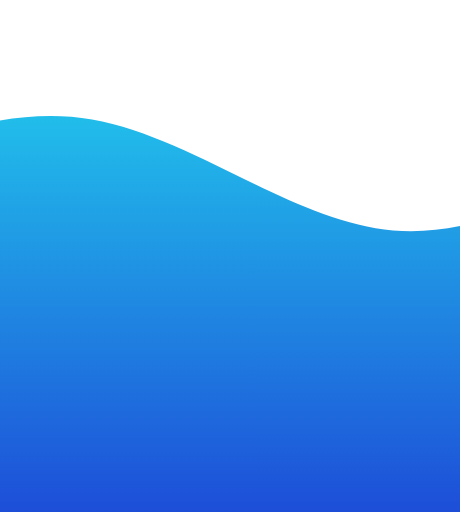
t = 0.00 s
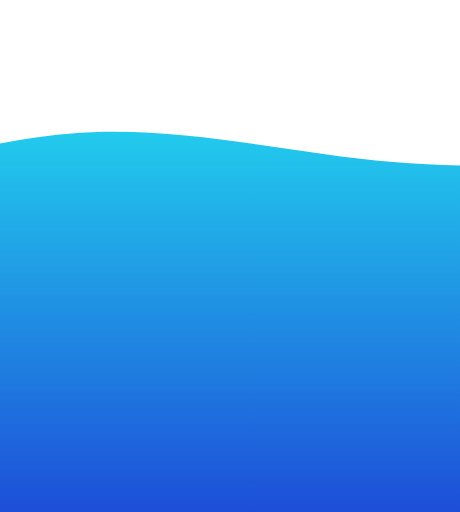
t = 1.60 s
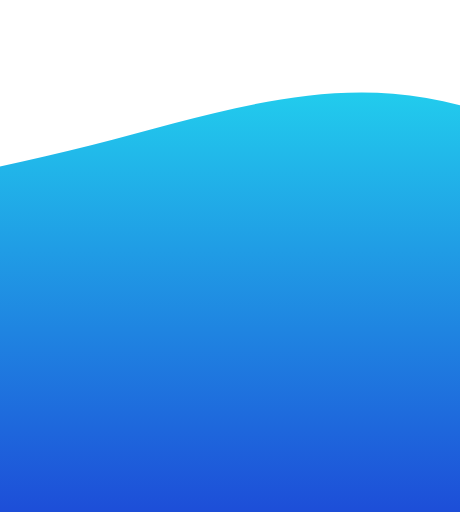
t = 3.20 s
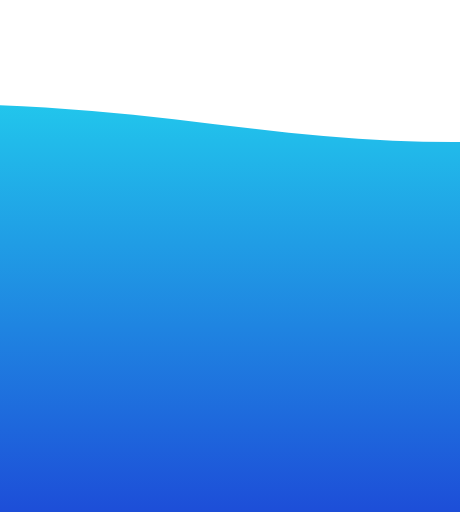
t = 4.80 s
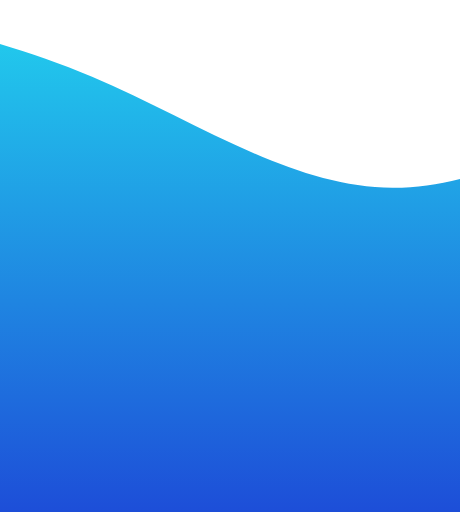
t = 6.40 s
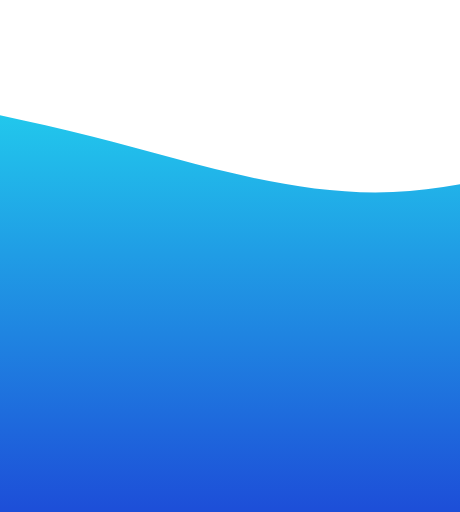
t = 8.00 s

The animated SVG that drew these frames (rendered in a browser with its animation timeline set to each time). Animation: 1 SMIL element (animate=1); frames cover the first 8.00 s, repeats indefinitely.

<svg width="100%"
    heigth="100%" id="wave" viewBox="200 0 440 490" version="1.1" xmlns="http://www.w3.org/2000/svg">
  <defs>
    <linearGradient id="gradient" x1="0" x2="0" y1="0" y2="1">
      <stop stop-color="#22d3ee" offset="0%"></stop>
      <stop stop-color="#1d4ed8" offset="100%"></stop>
    </linearGradient>
  </defs>
  <path fill="url(#gradient)">
        <animate
            attributeName="d"
            dur="16000ms"
            repeatCount="indefinite"
            values="M0,196L48,171.5C96,147,192,98,288,114.3C384,131,480,212,576,220.5C672,229,768,163,864,138.8C960,114,1056,131,1152,155.2C1248,180,1344,212,1440,212.3C1536,212,1632,180,1728,155.2C1824,131,1920,114,2016,106.2C2112,98,2208,98,2304,138.8C2400,180,2496,261,2592,261.3C2688,261,2784,180,2880,187.8C2976,196,3072,294,3168,277.7C3264,261,3360,131,3456,73.5C3552,16,3648,33,3744,73.5C3840,114,3936,180,4032,228.7C4128,278,4224,310,4320,343C4416,376,4512,408,4608,367.5C4704,327,4800,212,4896,147C4992,82,5088,65,5184,114.3C5280,163,5376,278,5472,277.7C5568,278,5664,163,5760,163.3C5856,163,5952,278,6048,277.7C6144,278,6240,163,6336,163.3C6432,163,6528,278,6624,310.3C6720,343,6816,294,6864,269.5L6912,245L6912,490L6864,490C6816,490,6720,490,6624,490C6528,490,6432,490,6336,490C6240,490,6144,490,6048,490C5952,490,5856,490,5760,490C5664,490,5568,490,5472,490C5376,490,5280,490,5184,490C5088,490,4992,490,4896,490C4800,490,4704,490,4608,490C4512,490,4416,490,4320,490C4224,490,4128,490,4032,490C3936,490,3840,490,3744,490C3648,490,3552,490,3456,490C3360,490,3264,490,3168,490C3072,490,2976,490,2880,490C2784,490,2688,490,2592,490C2496,490,2400,490,2304,490C2208,490,2112,490,2016,490C1920,490,1824,490,1728,490C1632,490,1536,490,1440,490C1344,490,1248,490,1152,490C1056,490,960,490,864,490C768,490,672,490,576,490C480,490,384,490,288,490C192,490,96,490,48,490L0,490Z;
            
            M0,196L48,187.8C96,180,192,163,288,138.8C384,114,480,82,576,89.8C672,98,768,147,864,171.5C960,196,1056,196,1152,163.3C1248,131,1344,65,1440,65.3C1536,65,1632,131,1728,147C1824,163,1920,131,2016,147C2112,163,2208,229,2304,236.8C2400,245,2496,196,2592,212.3C2688,229,2784,310,2880,343C2976,376,3072,359,3168,359.3C3264,359,3360,376,3456,326.7C3552,278,3648,163,3744,130.7C3840,98,3936,147,4032,163.3C4128,180,4224,163,4320,187.8C4416,212,4512,278,4608,294C4704,310,4800,278,4896,285.8C4992,294,5088,343,5184,326.7C5280,310,5376,229,5472,212.3C5568,196,5664,245,5760,245C5856,245,5952,196,6048,171.5C6144,147,6240,147,6336,138.8C6432,131,6528,114,6624,147C6720,180,6816,261,6864,302.2L6912,343L6912,490L6864,490C6816,490,6720,490,6624,490C6528,490,6432,490,6336,490C6240,490,6144,490,6048,490C5952,490,5856,490,5760,490C5664,490,5568,490,5472,490C5376,490,5280,490,5184,490C5088,490,4992,490,4896,490C4800,490,4704,490,4608,490C4512,490,4416,490,4320,490C4224,490,4128,490,4032,490C3936,490,3840,490,3744,490C3648,490,3552,490,3456,490C3360,490,3264,490,3168,490C3072,490,2976,490,2880,490C2784,490,2688,490,2592,490C2496,490,2400,490,2304,490C2208,490,2112,490,2016,490C1920,490,1824,490,1728,490C1632,490,1536,490,1440,490C1344,490,1248,490,1152,490C1056,490,960,490,864,490C768,490,672,490,576,490C480,490,384,490,288,490C192,490,96,490,48,490L0,490Z;

            M0,0L48,8.2C96,16,192,33,288,73.5C384,114,480,180,576,179.7C672,180,768,114,864,89.8C960,65,1056,82,1152,73.5C1248,65,1344,33,1440,49C1536,65,1632,131,1728,187.8C1824,245,1920,294,2016,310.3C2112,327,2208,310,2304,261.3C2400,212,2496,131,2592,106.2C2688,82,2784,114,2880,171.5C2976,229,3072,310,3168,302.2C3264,294,3360,196,3456,204.2C3552,212,3648,327,3744,359.3C3840,392,3936,343,4032,285.8C4128,229,4224,163,4320,122.5C4416,82,4512,65,4608,114.3C4704,163,4800,278,4896,310.3C4992,343,5088,294,5184,245C5280,196,5376,147,5472,122.5C5568,98,5664,98,5760,122.5C5856,147,5952,196,6048,179.7C6144,163,6240,82,6336,106.2C6432,131,6528,261,6624,261.3C6720,261,6816,131,6864,65.3L6912,0L6912,490L6864,490C6816,490,6720,490,6624,490C6528,490,6432,490,6336,490C6240,490,6144,490,6048,490C5952,490,5856,490,5760,490C5664,490,5568,490,5472,490C5376,490,5280,490,5184,490C5088,490,4992,490,4896,490C4800,490,4704,490,4608,490C4512,490,4416,490,4320,490C4224,490,4128,490,4032,490C3936,490,3840,490,3744,490C3648,490,3552,490,3456,490C3360,490,3264,490,3168,490C3072,490,2976,490,2880,490C2784,490,2688,490,2592,490C2496,490,2400,490,2304,490C2208,490,2112,490,2016,490C1920,490,1824,490,1728,490C1632,490,1536,490,1440,490C1344,490,1248,490,1152,490C1056,490,960,490,864,490C768,490,672,490,576,490C480,490,384,490,288,490C192,490,96,490,48,490L0,490Z;
            
            M0,147L48,155.2C96,163,192,180,288,187.8C384,196,480,196,576,187.8C672,180,768,163,864,147C960,131,1056,114,1152,114.3C1248,114,1344,131,1440,138.8C1536,147,1632,147,1728,155.2C1824,163,1920,180,2016,220.5C2112,261,2208,327,2304,343C2400,359,2496,327,2592,277.7C2688,229,2784,163,2880,171.5C2976,180,3072,261,3168,285.8C3264,310,3360,278,3456,253.2C3552,229,3648,212,3744,228.7C3840,245,3936,294,4032,277.7C4128,261,4224,180,4320,155.2C4416,131,4512,163,4608,204.2C4704,245,4800,294,4896,302.2C4992,310,5088,278,5184,220.5C5280,163,5376,82,5472,98C5568,114,5664,229,5760,302.2C5856,376,5952,408,6048,392C6144,376,6240,310,6336,253.2C6432,196,6528,147,6624,171.5C6720,196,6816,294,6864,343L6912,392L6912,490L6864,490C6816,490,6720,490,6624,490C6528,490,6432,490,6336,490C6240,490,6144,490,6048,490C5952,490,5856,490,5760,490C5664,490,5568,490,5472,490C5376,490,5280,490,5184,490C5088,490,4992,490,4896,490C4800,490,4704,490,4608,490C4512,490,4416,490,4320,490C4224,490,4128,490,4032,490C3936,490,3840,490,3744,490C3648,490,3552,490,3456,490C3360,490,3264,490,3168,490C3072,490,2976,490,2880,490C2784,490,2688,490,2592,490C2496,490,2400,490,2304,490C2208,490,2112,490,2016,490C1920,490,1824,490,1728,490C1632,490,1536,490,1440,490C1344,490,1248,490,1152,490C1056,490,960,490,864,490C768,490,672,490,576,490C480,490,384,490,288,490C192,490,96,490,48,490L0,490Z;

            M0,147L48,147C96,147,192,147,288,155.2C384,163,480,180,576,155.2C672,131,768,65,864,73.5C960,82,1056,163,1152,179.7C1248,196,1344,147,1440,163.3C1536,180,1632,261,1728,302.2C1824,343,1920,343,2016,359.3C2112,376,2208,408,2304,408.3C2400,408,2496,376,2592,359.3C2688,343,2784,343,2880,359.3C2976,376,3072,408,3168,416.5C3264,425,3360,408,3456,400.2C3552,392,3648,392,3744,351.2C3840,310,3936,229,4032,228.7C4128,229,4224,310,4320,343C4416,376,4512,359,4608,310.3C4704,261,4800,180,4896,187.8C4992,196,5088,294,5184,294C5280,294,5376,196,5472,196C5568,196,5664,294,5760,294C5856,294,5952,196,6048,179.7C6144,163,6240,229,6336,277.7C6432,327,6528,359,6624,351.2C6720,343,6816,294,6864,269.5L6912,245L6912,490L6864,490C6816,490,6720,490,6624,490C6528,490,6432,490,6336,490C6240,490,6144,490,6048,490C5952,490,5856,490,5760,490C5664,490,5568,490,5472,490C5376,490,5280,490,5184,490C5088,490,4992,490,4896,490C4800,490,4704,490,4608,490C4512,490,4416,490,4320,490C4224,490,4128,490,4032,490C3936,490,3840,490,3744,490C3648,490,3552,490,3456,490C3360,490,3264,490,3168,490C3072,490,2976,490,2880,490C2784,490,2688,490,2592,490C2496,490,2400,490,2304,490C2208,490,2112,490,2016,490C1920,490,1824,490,1728,490C1632,490,1536,490,1440,490C1344,490,1248,490,1152,490C1056,490,960,490,864,490C768,490,672,490,576,490C480,490,384,490,288,490C192,490,96,490,48,490L0,490Z;
            
            M0,196L48,171.5C96,147,192,98,288,114.3C384,131,480,212,576,220.5C672,229,768,163,864,138.8C960,114,1056,131,1152,155.2C1248,180,1344,212,1440,212.3C1536,212,1632,180,1728,155.2C1824,131,1920,114,2016,106.2C2112,98,2208,98,2304,138.8C2400,180,2496,261,2592,261.3C2688,261,2784,180,2880,187.8C2976,196,3072,294,3168,277.7C3264,261,3360,131,3456,73.5C3552,16,3648,33,3744,73.5C3840,114,3936,180,4032,228.7C4128,278,4224,310,4320,343C4416,376,4512,408,4608,367.5C4704,327,4800,212,4896,147C4992,82,5088,65,5184,114.3C5280,163,5376,278,5472,277.7C5568,278,5664,163,5760,163.3C5856,163,5952,278,6048,277.7C6144,278,6240,163,6336,163.3C6432,163,6528,278,6624,310.3C6720,343,6816,294,6864,269.5L6912,245L6912,490L6864,490C6816,490,6720,490,6624,490C6528,490,6432,490,6336,490C6240,490,6144,490,6048,490C5952,490,5856,490,5760,490C5664,490,5568,490,5472,490C5376,490,5280,490,5184,490C5088,490,4992,490,4896,490C4800,490,4704,490,4608,490C4512,490,4416,490,4320,490C4224,490,4128,490,4032,490C3936,490,3840,490,3744,490C3648,490,3552,490,3456,490C3360,490,3264,490,3168,490C3072,490,2976,490,2880,490C2784,490,2688,490,2592,490C2496,490,2400,490,2304,490C2208,490,2112,490,2016,490C1920,490,1824,490,1728,490C1632,490,1536,490,1440,490C1344,490,1248,490,1152,490C1056,490,960,490,864,490C768,490,672,490,576,490C480,490,384,490,288,490C192,490,96,490,48,490L0,490Z;
            "
        >
        </animate>
    </path>
</svg>
